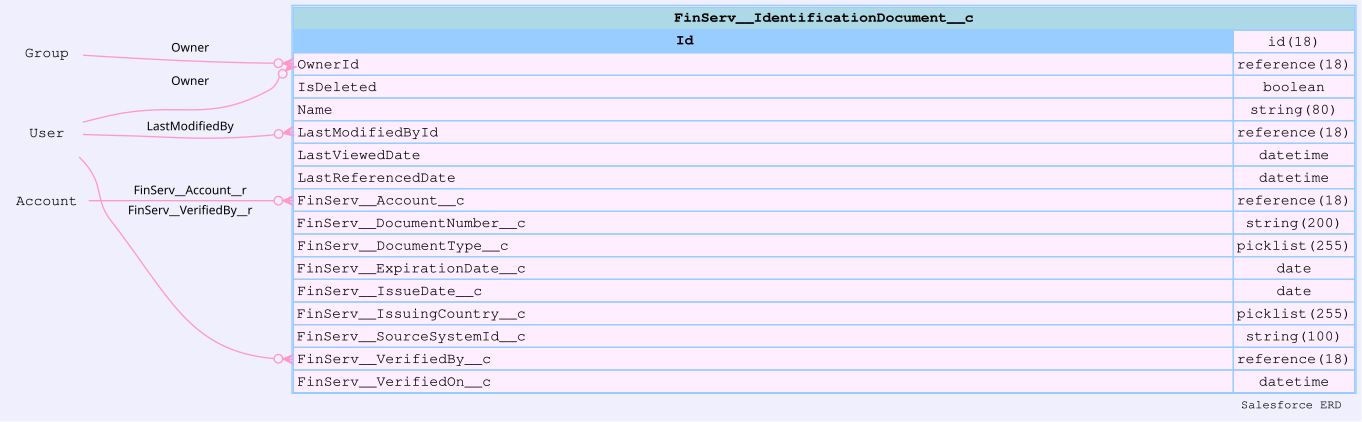

Data behind this chart, as committed beside it:
sobjectName, sobjectLabel, name, label, type, length, nillable, referenceTo, relationshipName, unique, updateable, inlineHelpText, picklistValues, externalId
FinServ__IdentificationDocument__c, Identification Document, Id, Record ID, id, 18, false, [], , false, false, , [], false
FinServ__IdentificationDocument__c, Identification Document, OwnerId, Owner ID, reference, 18, false, ["Group","User"], Owner, false, true, , [], false
FinServ__IdentificationDocument__c, Identification Document, IsDeleted, Deleted, boolean, 0, false, [], , false, false, , [], false
FinServ__IdentificationDocument__c, Identification Document, Name, Document, string, 80, false, [], , false, false, , [], false
FinServ__IdentificationDocument__c, Identification Document, CreatedDate, Created Date, datetime, 0, false, [], , false, false, , [], false
FinServ__IdentificationDocument__c, Identification Document, CreatedById, Created By ID, reference, 18, false, ["User"], CreatedBy, false, false, , [], false
FinServ__IdentificationDocument__c, Identification Document, LastModifiedDate, Last Modified Date, datetime, 0, false, [], , false, false, , [], false
FinServ__IdentificationDocument__c, Identification Document, LastModifiedById, Last Modified By ID, reference, 18, false, ["User"], LastModifiedBy, false, false, , [], false
FinServ__IdentificationDocument__c, Identification Document, SystemModstamp, System Modstamp, datetime, 0, false, [], , false, false, , [], false
FinServ__IdentificationDocument__c, Identification Document, LastViewedDate, Last Viewed Date, datetime, 0, true, [], , false, false, , [], false
FinServ__IdentificationDocument__c, Identification Document, LastReferencedDate, Last Referenced Date, datetime, 0, true, [], , false, false, , [], false
FinServ__IdentificationDocument__c, Identification Document, FinServ__Account__c, Account, reference, 18, true, ["Account"], FinServ__Account__r, false, true, , [], false
FinServ__IdentificationDocument__c, Identification Document, FinServ__DocumentNumber__c, Document Number, string, 200, true, [], , false, true, , [], false
FinServ__IdentificationDocument__c, Identification Document, FinServ__DocumentType__c, Document Type, picklist, 255, true, [], , false, true, , ["Passport","License","Visa","Green Card…, false
FinServ__IdentificationDocument__c, Identification Document, FinServ__ExpirationDate__c, Expiration Date, date, 0, true, [], , false, true, , [], false
FinServ__IdentificationDocument__c, Identification Document, FinServ__IssueDate__c, Issue Date, date, 0, true, [], , false, true, , [], false
FinServ__IdentificationDocument__c, Identification Document, FinServ__IssuingCountry__c, Issuing Country, picklist, 255, true, [], , false, true, , ["Afghanistan","Aland Islands","Albania"…, false
FinServ__IdentificationDocument__c, Identification Document, FinServ__SourceSystemId__c, Source System ID, string, 100, true, [], , false, true, , [], true
FinServ__IdentificationDocument__c, Identification Document, FinServ__VerifiedBy__c, Verified By, reference, 18, true, ["User"], FinServ__VerifiedBy__r, false, true, , [], false
FinServ__IdentificationDocument__c, Identification Document, FinServ__VerifiedOn__c, Verified On, datetime, 0, true, [], , false, true, , [], false
